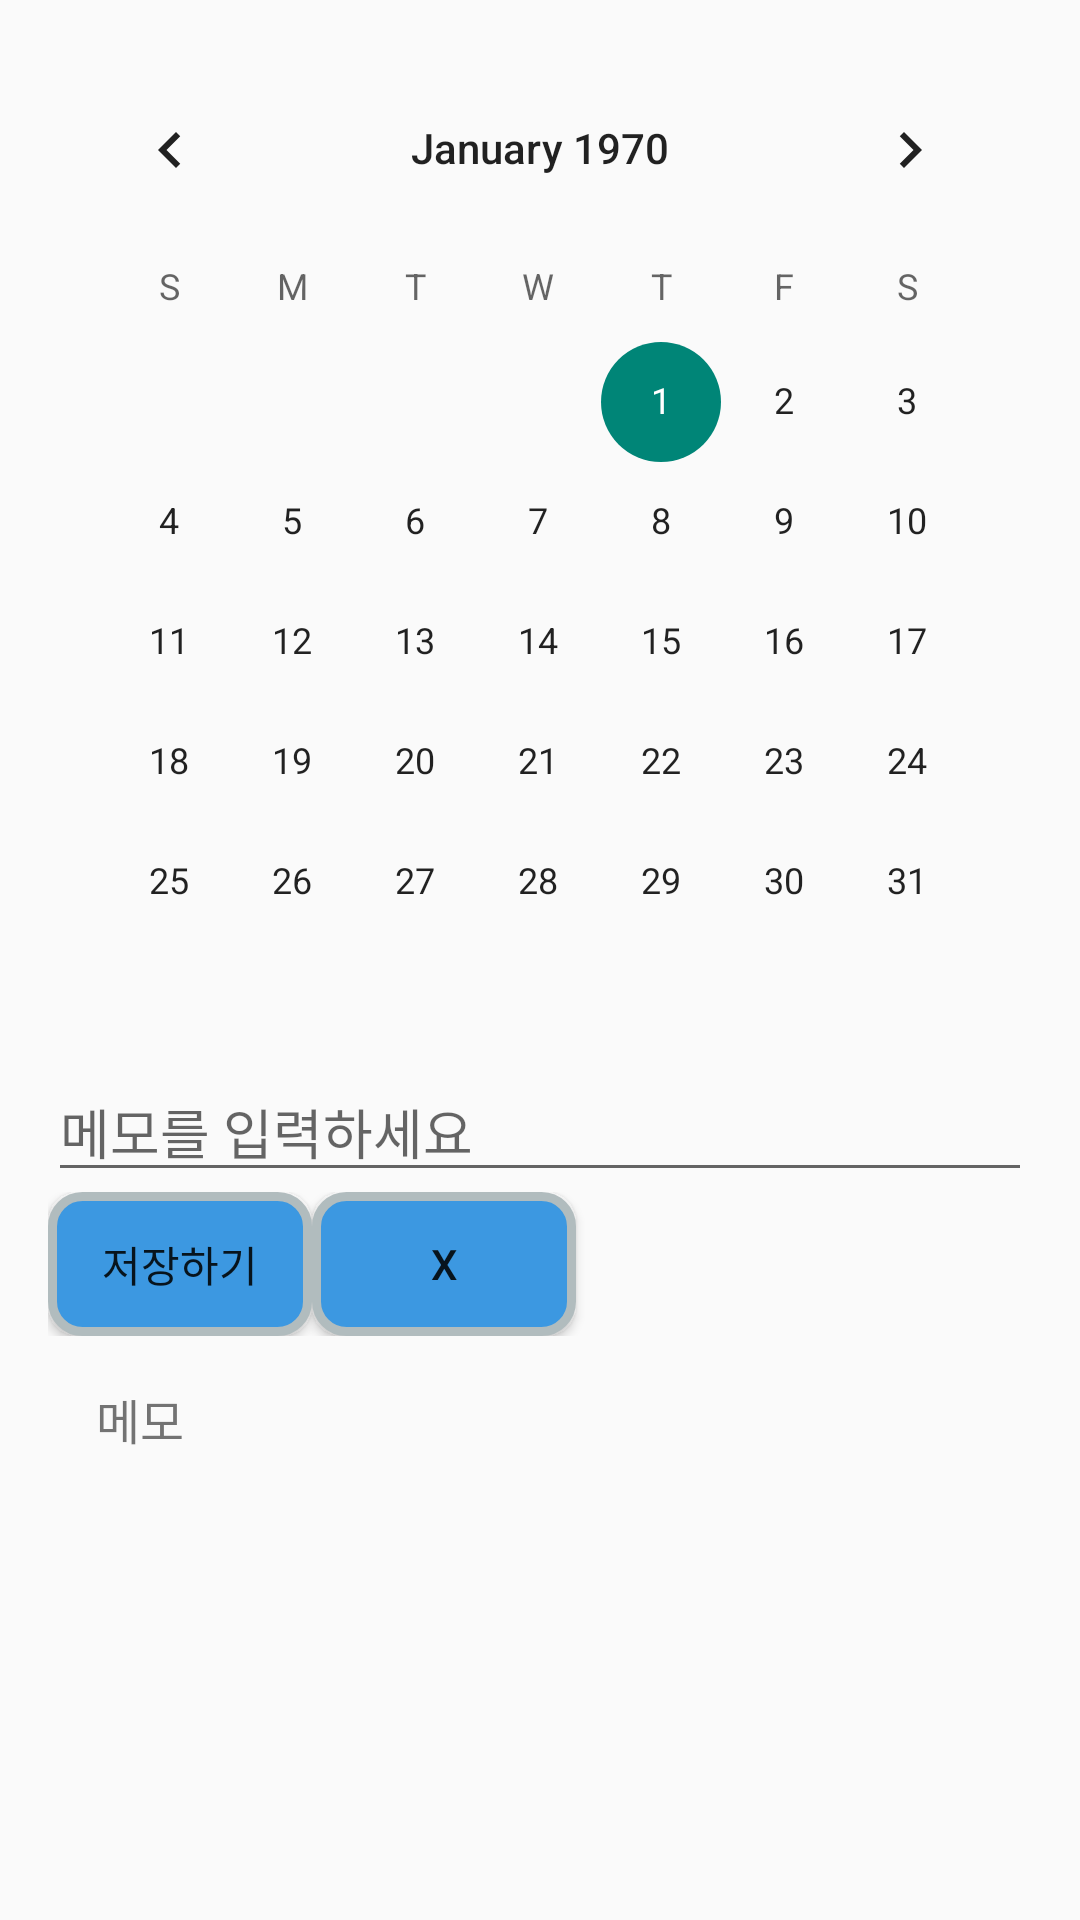

Write the Android layout XML for this screen, with the resource values it uses.
<!-- AndroidManifest.xml: application theme Theme.Mini -->
<!-- res/layout/dialog_calendar.xml -->
<?xml version="1.0" encoding="utf-8"?>
<LinearLayout xmlns:android="http://schemas.android.com/apk/res/android"
    android:layout_width="400dp"
    android:layout_height="wrap_content"
    android:orientation="vertical"
    android:padding="16dp">

    <LinearLayout
        android:layout_width="match_parent"
        android:layout_height="wrap_content"
        android:orientation="vertical">

        <CalendarView
            android:id="@+id/calendarView"
            android:layout_width="match_parent"
            android:layout_height="wrap_content" />
        <EditText
            android:id="@+id/edtDiary"
            android:layout_width="match_parent"
            android:layout_height="wrap_content"
            android:hint="메모를 입력하세요"/>
        <LinearLayout
            android:layout_width="match_parent"
            android:layout_height="wrap_content"
            android:orientation="horizontal">
            <Button
                android:layout_width="wrap_content"
                android:layout_height="wrap_content"
                android:background="@drawable/main_itme_button"
                android:id="@+id/saveBtn"
                android:text="저장하기"/>
            <Button
                android:id="@+id/closeBtn"
                android:layout_width="wrap_content"
                android:layout_height="wrap_content"
                android:background="@drawable/main_itme_button"
                android:text="X"
                android:layout_gravity="end" />
        </LinearLayout>
        <TextView
            android:id="@+id/memoTextView"
            android:layout_width="match_parent"
            android:layout_height="wrap_content"
            android:text="메모"
            android:padding="16dp"
            android:textSize="16sp"/>
    </LinearLayout>


</LinearLayout>
<!-- resources referenced by this layout -->
<resources>
  <!-- drawable main_itme_button (drawable) -->
  <?xml version="1.0" encoding="utf-8"?>
  <selector xmlns:android="http://schemas.android.com/apk/res/android">
      <item>
          <shape xmlns:android="http://schemas.android.com/apk/res/android">
              <solid android:color="#3C98E1"/>
              <stroke android:width="3dip" android:color="#B1BCBE" />
              <corners android:radius="10dip"/>
              <padding android:left="0dip" android:top="0dip" android:right="0dip" android:bottom="0dip" />
          </shape>
      </item>
  </selector>
  <style name="Theme.Mini" parent="Base.Theme.Mini" />
  <style name="Base.Theme.Mini" parent="Theme.AppCompat.Light.NoActionBar">
          
          
      </style>
</resources>
